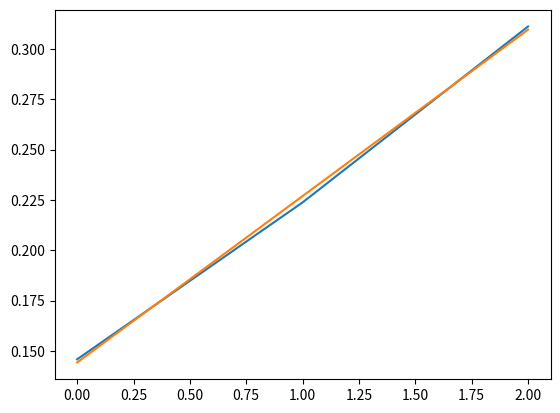

This figure's Python source:
import numpy as np
import matplotlib.pyplot as plt
# , 
q_min_pos = [0.145873, 0.223803, 0.311169]
x = np.arange(len(q_min_pos))

p = np.polyfit(x, q_min_pos, 1)
print(2*np.pi/p[0])

fig, ax =plt.subplots()
ax.plot(x, q_min_pos)
ax.plot(x, p[0]*x + p[1], marker='None', ls='-')
plt.show()